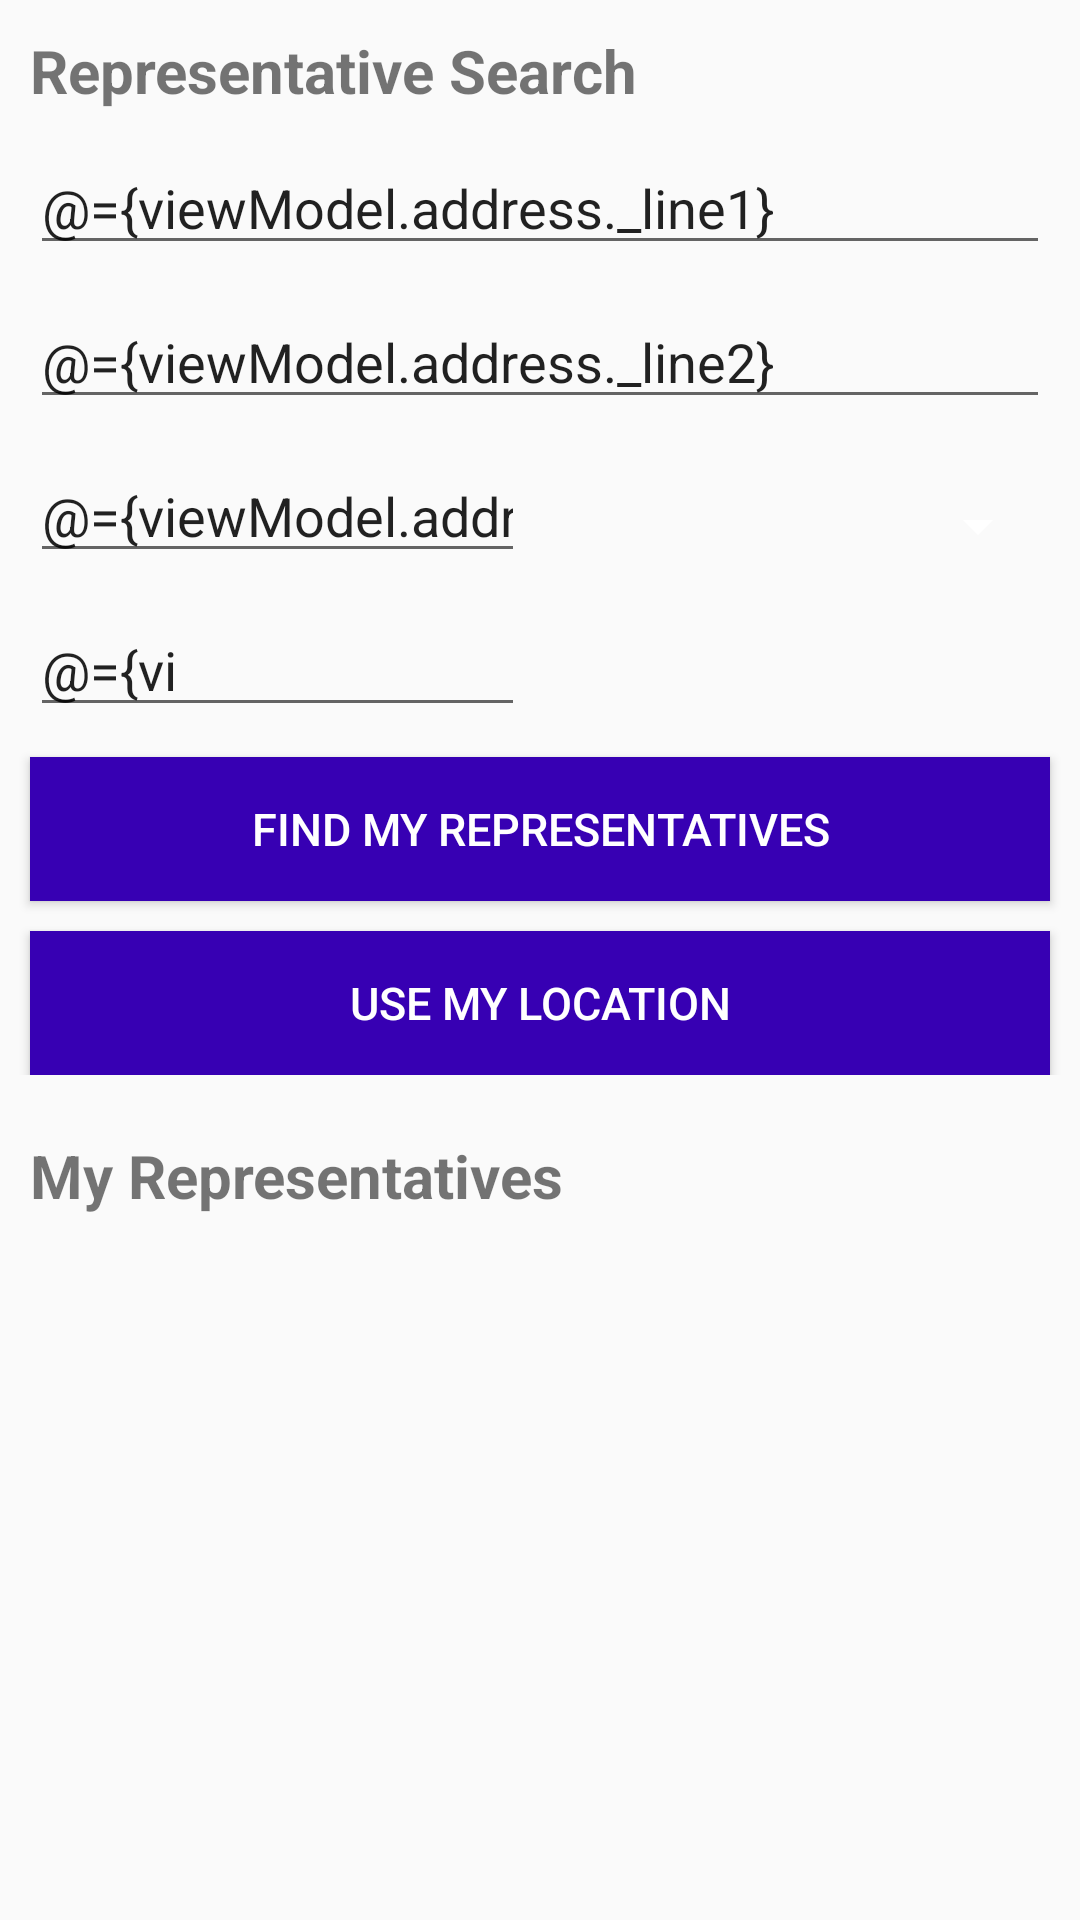

This screen was rendered from an Android layout file. Write that file and the resources it references.
<!-- AndroidManifest.xml: application theme AppTheme -->
<!-- res/layout/fragment_representative.xml -->
<?xml version="1.0" encoding="utf-8"?>
<layout xmlns:android="http://schemas.android.com/apk/res/android"
    xmlns:app="http://schemas.android.com/apk/res-auto">

    

    <data>

        <variable
            name="viewModel"
            type="com.example.android.politicalpreparedness.representative.RepresentativeViewModel" />

    </data>

    
    <androidx.constraintlayout.motion.widget.MotionLayout
        android:id="@+id/motion_container"
        android:layout_width="match_parent"
        android:layout_height="match_parent"
        app:layoutDescription="@xml/fragment_representative_scene">

        <androidx.constraintlayout.widget.ConstraintLayout
            android:id="@+id/header"
            android:layout_width="0dp"
            android:layout_height="wrap_content">

            <TextView
                android:id="@+id/search_title"
                android:layout_width="wrap_content"
                android:layout_height="wrap_content"
                android:layout_marginStart="@dimen/generic_margin_10"
                android:layout_marginTop="@dimen/generic_margin_10"
                android:layout_marginEnd="@dimen/generic_margin_10"
                android:text="@string/representative_search"
                android:textColor="@color/gray50"
                android:textSize="@dimen/title_text_size"
                android:textStyle="bold"
                app:layout_constraintStart_toStartOf="parent"
                app:layout_constraintTop_toTopOf="parent" />

            <EditText
                android:id="@+id/address_line_1"
                android:layout_width="match_parent"
                android:layout_height="wrap_content"
                android:layout_marginStart="@dimen/generic_margin_10"
                android:layout_marginTop="@dimen/generic_margin_10"
                android:layout_marginEnd="@dimen/generic_margin_10"
                android:autofillHints=""
                android:backgroundTint="@color/gray50"
                android:hint="@string/address_line_1"
                android:inputType="textPostalAddress"
                android:text="@={viewModel.address._line1}"
                app:layout_constraintStart_toStartOf="parent"
                app:layout_constraintTop_toBottomOf="@id/search_title" />

            <EditText
                android:id="@+id/address_line_2"
                android:layout_width="match_parent"
                android:layout_height="wrap_content"
                android:layout_marginStart="@dimen/generic_margin_10"
                android:layout_marginTop="@dimen/generic_margin_10"
                android:layout_marginEnd="@dimen/generic_margin_10"
                android:autofillHints=""
                android:backgroundTint="@color/gray50"
                android:hint="@string/address_line_2"
                android:inputType="textPostalAddress"
                android:text="@={viewModel.address._line2}"
                app:layout_constraintStart_toStartOf="parent"
                app:layout_constraintTop_toBottomOf="@id/address_line_1" />

            <EditText
                android:id="@+id/city"
                android:layout_width="0dp"
                android:layout_height="wrap_content"
                android:layout_marginStart="@dimen/generic_margin_10"
                android:layout_marginTop="@dimen/generic_margin_10"
                android:autofillHints=""
                android:backgroundTint="@color/gray50"
                android:hint="@string/city"
                android:inputType="textPostalAddress"
                android:text="@={viewModel.address._city}"
                app:layout_constraintEnd_toStartOf="@id/state"
                app:layout_constraintStart_toStartOf="parent"
                app:layout_constraintTop_toBottomOf="@id/address_line_2" />

            <Spinner
                android:id="@+id/state"
                android:layout_width="0dp"
                android:layout_height="0dp"
                android:layout_marginStart="@dimen/generic_margin_10"
                android:layout_marginTop="@dimen/generic_margin_10"
                android:layout_marginEnd="@dimen/generic_margin_10"
                android:autofillHints=""
                android:backgroundTint="@color/gray50"
                android:entries="@array/states"
                android:inputType="textPostalAddress"
                app:layout_constraintBottom_toBottomOf="@id/city"
                app:layout_constraintEnd_toEndOf="parent"
                app:layout_constraintStart_toEndOf="@id/city"
                app:layout_constraintTop_toTopOf="@id/city"
                app:stateValue="@{viewModel.address._state}" />

            <EditText
                android:id="@+id/zip"
                android:layout_width="0dp"
                android:layout_height="wrap_content"
                android:layout_marginStart="@dimen/generic_margin_10"
                android:layout_marginTop="@dimen/generic_margin_10"
                android:autofillHints=""
                android:backgroundTint="@color/gray50"
                android:hint="@string/zip"
                android:inputType="number"
                android:maxLength="5"
                android:visibility="visible"
                android:text="@={viewModel.address._zip}"
                app:layout_constraintEnd_toEndOf="@id/city"
                app:layout_constraintStart_toStartOf="parent"
                app:layout_constraintTop_toBottomOf="@id/city" />

            <Button
                android:id="@+id/button_search"
                android:layout_width="match_parent"
                android:layout_height="wrap_content"
                android:layout_marginStart="@dimen/generic_margin_10"
                android:layout_marginTop="@dimen/generic_margin_10"
                android:layout_marginEnd="@dimen/generic_margin_10"
                android:background="@color/colorPrimaryDark"
                android:text="@string/find_my_representatives"
                android:textAllCaps="true"
                android:textColor="@color/white"
                android:textSize="@dimen/button_text_size"
                android:textStyle="normal"
                app:layout_constraintTop_toBottomOf="@id/zip" />

            <Button
                android:id="@+id/button_location"
                android:layout_width="match_parent"
                android:layout_height="wrap_content"
                android:layout_marginStart="@dimen/generic_margin_10"
                android:layout_marginTop="@dimen/generic_margin_10"
                android:layout_marginEnd="@dimen/generic_margin_10"
                android:background="@color/colorPrimaryDark"
                android:text="@string/use_my_location"
                android:textAllCaps="true"
                android:textColor="@color/white"
                android:textSize="@dimen/button_text_size"
                android:textStyle="normal"
                app:layout_constraintTop_toBottomOf="@id/button_search" />

        </androidx.constraintlayout.widget.ConstraintLayout>

        <TextView
            android:id="@+id/representative_title"
            android:layout_width="wrap_content"
            android:layout_height="wrap_content"
            android:layout_marginStart="@dimen/generic_margin_10"
            android:layout_marginTop="@dimen/generic_margin_20"
            android:layout_marginEnd="@dimen/generic_margin_10"
            android:text="@string/my_representatives"
            android:textColor="@color/gray50"
            android:textSize="@dimen/title_text_size"
            android:textStyle="bold"
            app:layout_constraintStart_toStartOf="parent"
            app:layout_constraintTop_toBottomOf="@id/header" />

        <androidx.recyclerview.widget.RecyclerView
            android:id="@+id/representatives_recycler"
            android:layout_width="0dp"
            android:layout_height="0dp"
            android:visibility="gone"
            android:layout_marginTop="@dimen/generic_margin_20"
            app:layoutManager="androidx.recyclerview.widget.LinearLayoutManager"
            app:layout_constraintBottom_toBottomOf="parent"
            app:layout_constraintEnd_toEndOf="parent"
            app:layout_constraintStart_toStartOf="parent"
            app:layout_constraintTop_toBottomOf="@id/representative_title" />

        <TextView
            android:id="@+id/list_placeholder"
            android:layout_width="match_parent"
            android:layout_height="0dp"
            android:gravity="center"
            android:text="@string/no_items"
            android:textAlignment="center"
            android:textColor="@color/gray50"
            android:textSize="@dimen/title_text_size"
            android:textStyle="bold"
            android:visibility="gone"
            app:layout_constraintBottom_toBottomOf="parent"
            app:layout_constraintTop_toBottomOf="@id/representative_title" />

        <ProgressBar
            android:id="@+id/loading_pb"
            android:layout_width="@dimen/loading_size"
            android:layout_height="@dimen/loading_size"
            android:elevation="@dimen/generic_margin_10"
            android:indeterminate="true"
            android:indeterminateDrawable="@drawable/loading_animation"
            android:visibility="gone"
            android:indeterminateTint="@color/colorPrimaryDark"
            app:layout_constraintBottom_toBottomOf="parent"
            app:layout_constraintEnd_toEndOf="parent"
            app:layout_constraintStart_toStartOf="parent"
            app:layout_constraintTop_toTopOf="parent" />

    </androidx.constraintlayout.motion.widget.MotionLayout>
</layout>
<!-- resources referenced by this layout -->
<resources>
  <dimen name="button_text_size">15sp</dimen>
  <dimen name="generic_margin_10">10dp</dimen>
  <dimen name="generic_margin_20">20dp</dimen>
  <dimen name="loading_size">150dp</dimen>
  <dimen name="title_text_size">20sp</dimen>
  <string name="address_line_1">Address Line 1</string>
  <string name="address_line_2">Address Line 2</string>
  <string name="city">City</string>
  <string name="find_my_representatives">Find My Representatives</string>
  <string name="my_representatives">My Representatives</string>
  <string name="no_items">No Items!</string>
  <string name="representative_search">Representative Search</string>
  <string name="use_my_location">Use My Location</string>
  <string name="zip">Zip</string>
  <style name="AppTheme" parent="Theme.AppCompat.Light.DarkActionBar">
          
          <item name="colorPrimary">@color/colorPrimary</item>
          <item name="colorPrimaryDark">@color/colorPrimaryDark</item>
          <item name="colorAccent">@color/colorAccent</item>
      </style>
  <!-- not gathered from this repository: default colours our renderer supplied (Android Studio template values) -->
  <color name="white">#FFFFFFFF</color>
  <color name="colorPrimary">#FF6200EE</color>
  <color name="colorPrimaryDark">#FF3700B3</color>
  <color name="colorAccent">#FF03DAC5</color>
</resources>
